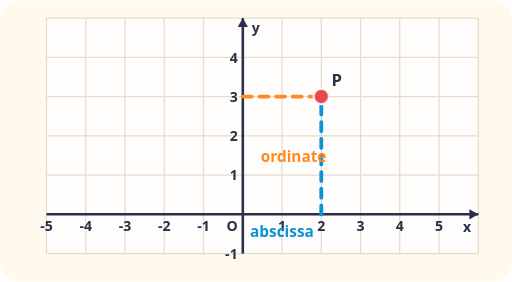
t = 0.00 s
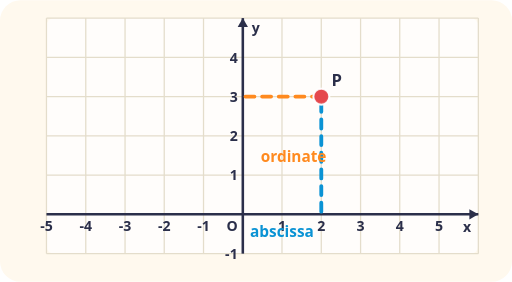
t = 0.23 s
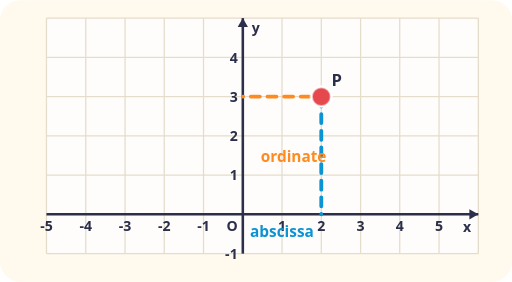
t = 0.68 s
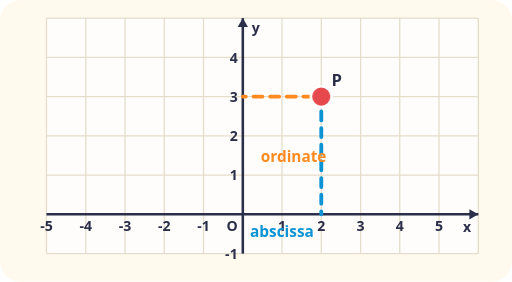
t = 0.90 s
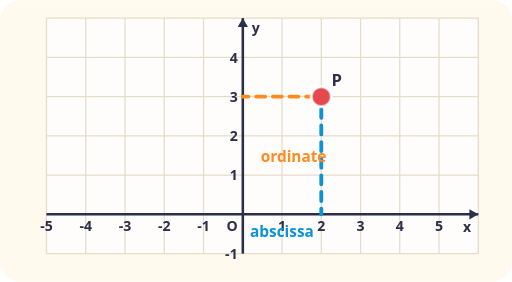
t = 1.13 s
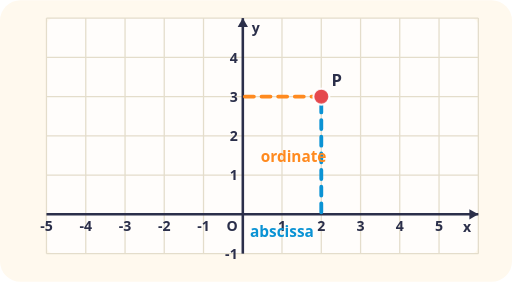
t = 1.58 s

The animated SVG that drew these frames (rendered in a browser with its animation timeline set to each time). Animation: 3 CSS @keyframes rules; one cycle of 1.80 s, repeats indefinitely.

<svg xmlns="http://www.w3.org/2000/svg" viewBox="0 0 400 220" role="img"><title>A point P with its distances from the two axes</title><style>.t{font:600 13px system-ui,sans-serif;fill:#2B2F4A}.s{font:600 11px system-ui,sans-serif;fill:#2B2F4A}.m{text-anchor:middle}.e{text-anchor:end}.flow{stroke-dasharray:7 6;animation:flow 1.4s linear infinite}@keyframes flow{to{stroke-dashoffset:-13}}.pu{animation:pu 1.8s ease-in-out infinite;transform-box:fill-box;transform-origin:center}@keyframes pu{50%{transform:scale(1.35)}}.bl{animation:bl 1.6s ease-in-out infinite}@keyframes bl{50%{opacity:.25}}@media (prefers-reduced-motion: reduce){*{animation:none!important}}</style><rect width="100%" height="100%" rx="16" fill="#FFF9EE"/><rect x="36.3" y="14.0" width="337.3" height="184.0" rx="6" fill="#FFFFFF" opacity=".75"/><line x1="36.3" y1="14.0" x2="36.3" y2="198.0" stroke="#E4DDCB" stroke-width="1"/><line x1="67.0" y1="14.0" x2="67.0" y2="198.0" stroke="#E4DDCB" stroke-width="1"/><line x1="97.7" y1="14.0" x2="97.7" y2="198.0" stroke="#E4DDCB" stroke-width="1"/><line x1="128.3" y1="14.0" x2="128.3" y2="198.0" stroke="#E4DDCB" stroke-width="1"/><line x1="159.0" y1="14.0" x2="159.0" y2="198.0" stroke="#E4DDCB" stroke-width="1"/><line x1="189.7" y1="14.0" x2="189.7" y2="198.0" stroke="#E4DDCB" stroke-width="1"/><line x1="220.3" y1="14.0" x2="220.3" y2="198.0" stroke="#E4DDCB" stroke-width="1"/><line x1="251.0" y1="14.0" x2="251.0" y2="198.0" stroke="#E4DDCB" stroke-width="1"/><line x1="281.7" y1="14.0" x2="281.7" y2="198.0" stroke="#E4DDCB" stroke-width="1"/><line x1="312.3" y1="14.0" x2="312.3" y2="198.0" stroke="#E4DDCB" stroke-width="1"/><line x1="343.0" y1="14.0" x2="343.0" y2="198.0" stroke="#E4DDCB" stroke-width="1"/><line x1="373.7" y1="14.0" x2="373.7" y2="198.0" stroke="#E4DDCB" stroke-width="1"/><line x1="36.3" y1="198.0" x2="373.7" y2="198.0" stroke="#E4DDCB" stroke-width="1"/><line x1="36.3" y1="167.3" x2="373.7" y2="167.3" stroke="#E4DDCB" stroke-width="1"/><line x1="36.3" y1="136.7" x2="373.7" y2="136.7" stroke="#E4DDCB" stroke-width="1"/><line x1="36.3" y1="106.0" x2="373.7" y2="106.0" stroke="#E4DDCB" stroke-width="1"/><line x1="36.3" y1="75.3" x2="373.7" y2="75.3" stroke="#E4DDCB" stroke-width="1"/><line x1="36.3" y1="44.7" x2="373.7" y2="44.7" stroke="#E4DDCB" stroke-width="1"/><line x1="36.3" y1="14.0" x2="373.7" y2="14.0" stroke="#E4DDCB" stroke-width="1"/><line x1="36.3" y1="167.3" x2="373.7" y2="167.3" stroke="#2B2F4A" stroke-width="2"/><line x1="189.7" y1="14.0" x2="189.7" y2="198.0" stroke="#2B2F4A" stroke-width="2"/><path d="M373.7 167.3 l-7 -4 l0 8z" fill="#2B2F4A"/><path d="M189.7 14.0 l-4 7 l8 0z" fill="#2B2F4A"/><text x="361.7" y="181.3" class="s">x</text><text x="196.7" y="26.0" class="s">y</text><text x="36.3" y="180.3" class="s m" style="font-size:11px">-5</text><text x="67.0" y="180.3" class="s m" style="font-size:11px">-4</text><text x="97.7" y="180.3" class="s m" style="font-size:11px">-3</text><text x="128.3" y="180.3" class="s m" style="font-size:11px">-2</text><text x="159.0" y="180.3" class="s m" style="font-size:11px">-1</text><text x="220.3" y="180.3" class="s m" style="font-size:11px">1</text><text x="251.0" y="180.3" class="s m" style="font-size:11px">2</text><text x="281.7" y="180.3" class="s m" style="font-size:11px">3</text><text x="312.3" y="180.3" class="s m" style="font-size:11px">4</text><text x="343.0" y="180.3" class="s m" style="font-size:11px">5</text><text x="185.7" y="202.0" class="s e" style="font-size:11px">-1</text><text x="185.7" y="140.7" class="s e" style="font-size:11px">1</text><text x="185.7" y="110.0" class="s e" style="font-size:11px">2</text><text x="185.7" y="79.3" class="s e" style="font-size:11px">3</text><text x="185.7" y="48.7" class="s e" style="font-size:11px">4</text><text x="185.7" y="180.3" class="s e" style="font-size:11px">O</text><line x1="251.0" y1="167.3" x2="251.0" y2="75.3" stroke="#0B93D4" stroke-width="3" stroke-linecap="round" stroke-dasharray="6 5" class="flow"/><line x1="189.7" y1="75.3" x2="251.0" y2="75.3" stroke="#FF8A1F" stroke-width="3" stroke-linecap="round" stroke-dasharray="6 5" class="flow"/><circle cx="251.0" cy="75.3" r="6" fill="#E5484D" stroke="#fff" stroke-width="1.5" class="pu"/><text x="259.0" y="67.3" text-anchor="start" style="font:600 13px system-ui,sans-serif;fill:#2B2F4A">P</text><text x="220.3" y="185.3" text-anchor="middle" style="font:600 12px system-ui,sans-serif;fill:#0B93D4">abscissa</text><text x="203.7" y="126.3" text-anchor="start" style="font:600 12px system-ui,sans-serif;fill:#FF8A1F">ordinate</text></svg>
